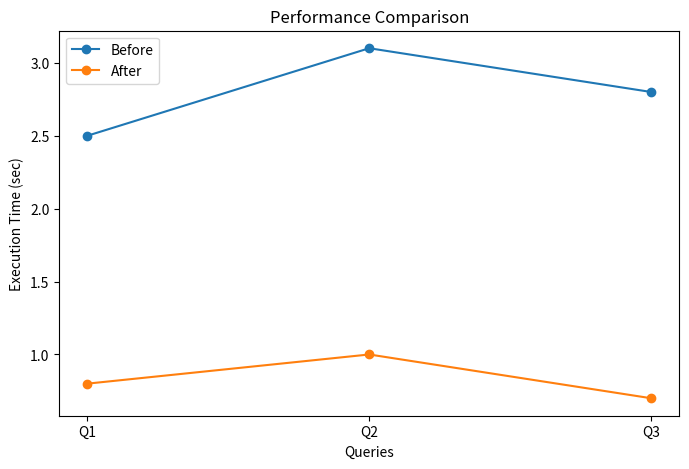

This figure's Python source: (Note: this script raises an exception after producing the figure.)
import matplotlib.pyplot as plt

queries = ['Q1', 'Q2', 'Q3']

before = [2.5, 3.1, 2.8]
after = [0.8, 1.0, 0.7]

plt.figure(figsize=(8,5))

plt.plot(queries, before, marker='o', label='Before')
plt.plot(queries, after, marker='o', label='After')

plt.xlabel("Queries")
plt.ylabel("Execution Time (sec)")
plt.title("Performance Comparison")

plt.legend()

plt.savefig("reports/performance.png")

plt.show()
